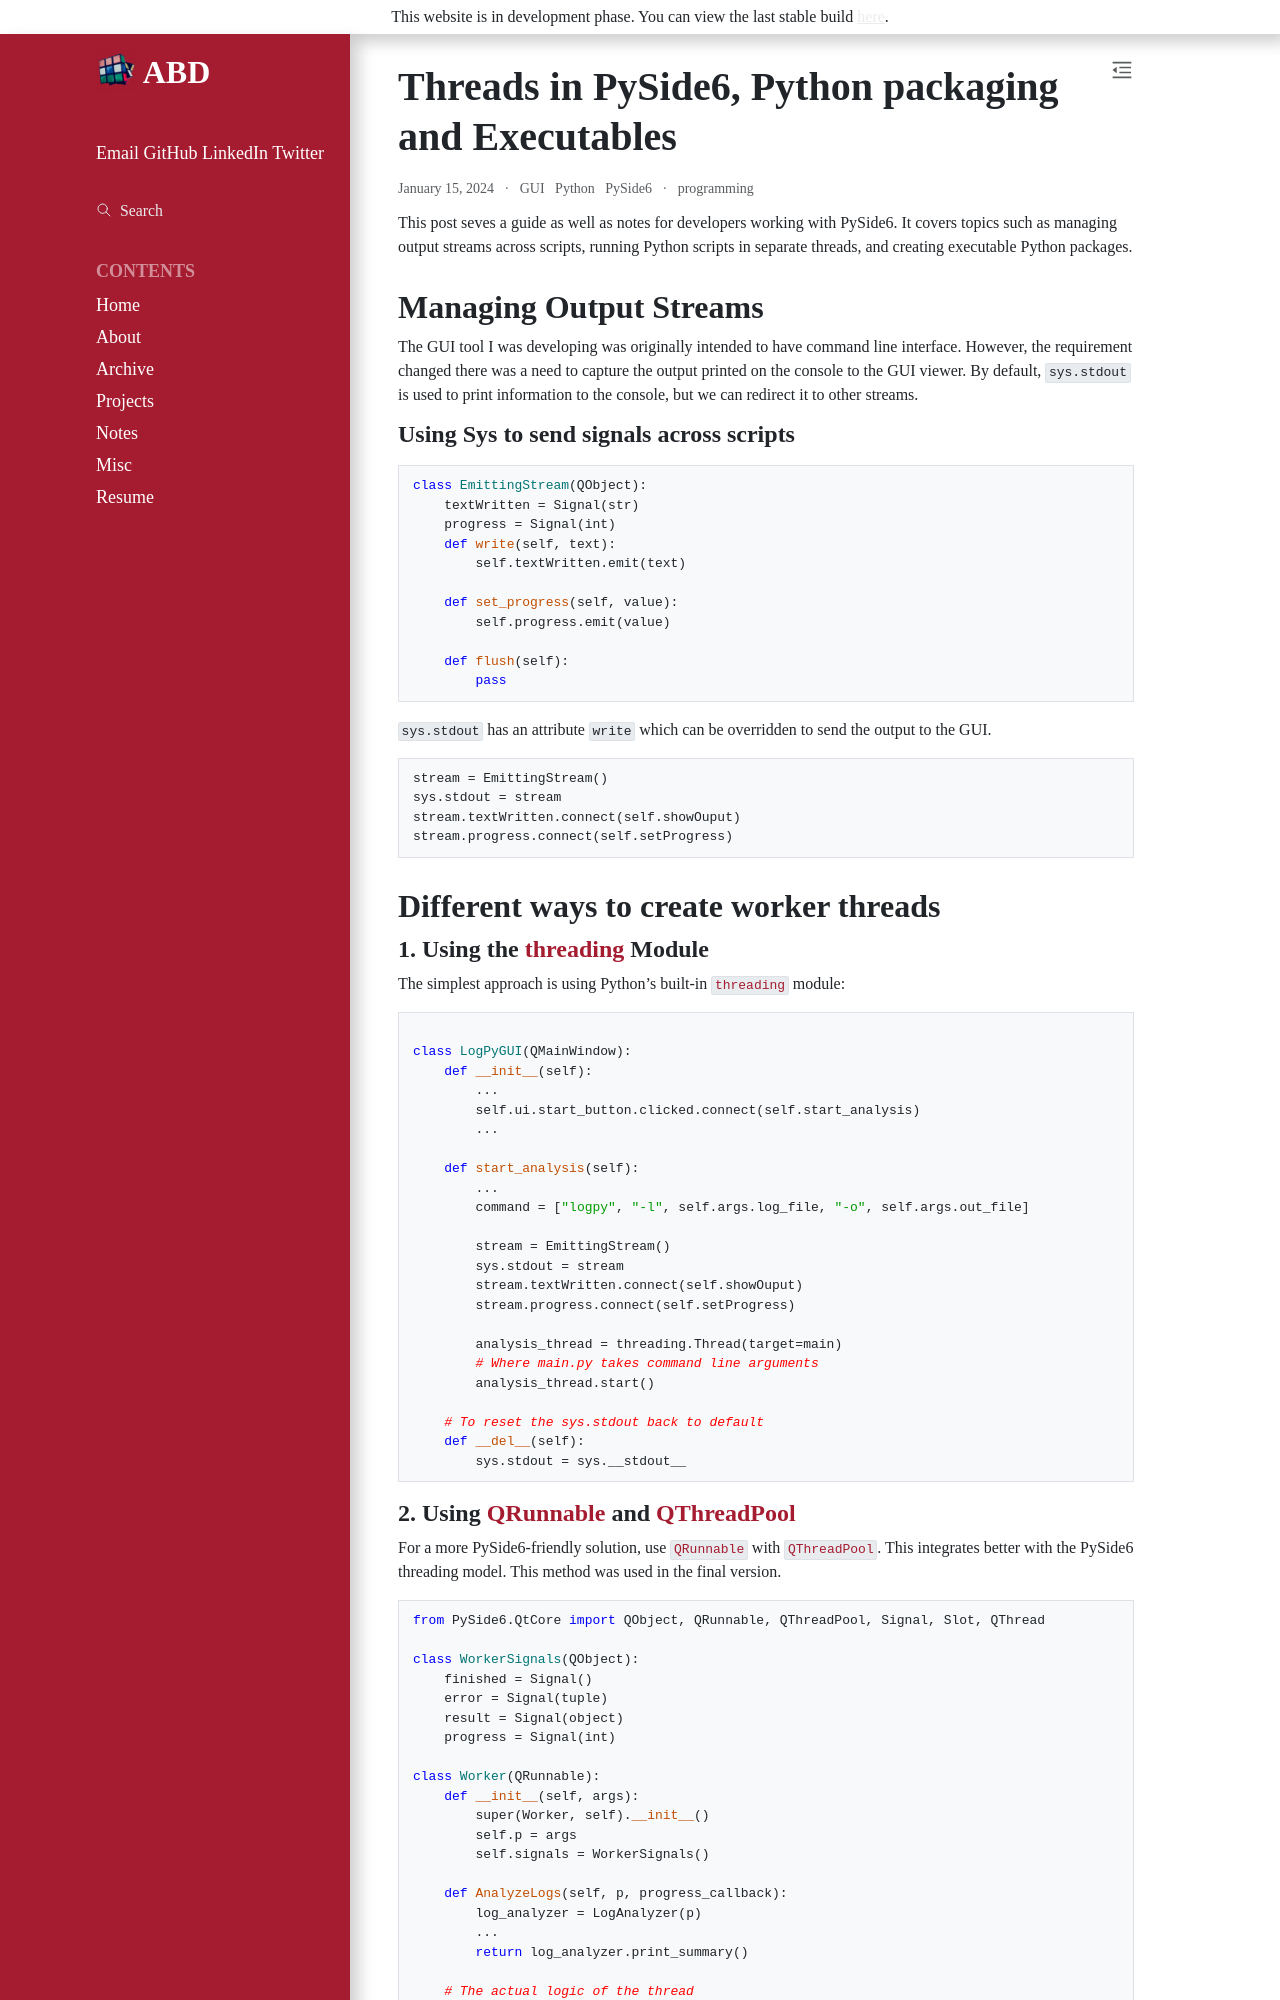

repository: ABD-01/ABD-01.github.io · page: posts/2024-01-15-PySide6-Notes/index.html · generator: sphinx

---
blogpost: true
title: "Threads in PySide6, Python packaging and Executables"
date: 15 January, 2024
category: programming
tags: GUI, Python, PySide6
author: me
myst:
    html_meta:
        "property=og:title": "Threads in PySide6, Python packaging and Executables"
        "language": "en"
---

{.hiddenh1}
# Threads in PySide6, Python packaging and Executables

This post seves a guide as well as notes for developers working with PySide6. It covers topics such as managing output streams across scripts, running Python scripts in separate threads, and creating executable Python packages.

## Managing Output Streams

The GUI tool I was developing was originally intended to have command line interface. However, the requirement changed there was a need to capture the output printed on the console to the GUI viewer. By default, `sys.stdout` is used to print information to the console, but we can redirect it to other streams.

### Using Sys to send signals across scripts
```py
class EmittingStream(QObject):
    textWritten = Signal(str)
    progress = Signal(int)
    def write(self, text):
        self.textWritten.emit(text)

    def set_progress(self, value):
        self.progress.emit(value)

    def flush(self):
        pass
```
`sys.stdout` has an attribute `write` which can be overridden to send the output to the GUI.
```py
stream = EmittingStream()
sys.stdout = stream
stream.textWritten.connect(self.showOuput)
stream.progress.connect(self.setProgress)
```

## Different ways to create worker threads

### 1. Using the [threading][threading] Module

The simplest approach is using Python’s built-in [`threading`][threading] module:

```python

class LogPyGUI(QMainWindow):
    def __init__(self):
        ...
        self.ui.start_button.clicked.connect(self.start_analysis)
        ...

    def start_analysis(self):
        ...
        command = ["logpy", "-l", self.args.log_file, "-o", self.args.out_file]
        
        stream = EmittingStream()
        sys.stdout = stream
        stream.textWritten.connect(self.showOuput)
        stream.progress.connect(self.setProgress)
    
        analysis_thread = threading.Thread(target=main)
        # Where main.py takes command line arguments
        analysis_thread.start()

    # To reset the sys.stdout back to default
    def __del__(self):
        sys.stdout = sys.__stdout__
```
